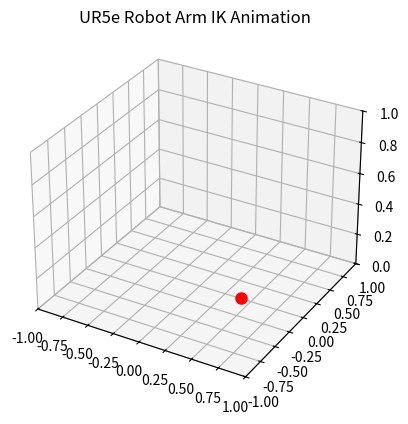

Reproduce this figure in Python.
# UR5e Inverse Kinematics + 3D Animation
import math
import numpy as np
import matplotlib.pyplot as plt
from matplotlib.animation import FuncAnimation

# ---- Target Pose ----
pose = [0.4, 0, 0, 0, np.pi, 0]
X, Y, Z, roll, pitch, yaw = pose

# ---- UR5e DH Parameters ----
d1 =  0.1625
a2 = -0.425
a3 = -0.3922
d4 =  0.1333
d5 =  0.0997
d6 =  0.0996

ZERO_THRESH = 1e-8

# ---- Rotation Matrix ----
Rz = np.array([[math.cos(yaw), -math.sin(yaw), 0],
               [math.sin(yaw),  math.cos(yaw), 0],
               [0,              0,             1]])

Ry = np.array([[ math.cos(pitch), 0, math.sin(pitch)],
               [ 0,               1, 0              ],
               [-math.sin(pitch), 0, math.cos(pitch)]])

Rx = np.array([[1, 0,             0            ],
               [0, math.cos(roll), -math.sin(roll)],
               [0, math.sin(roll),  math.cos(roll)]])

R = Rz @ Ry @ Rx

T = np.eye(4)
T[:3, :3] = R
T[:3,  3] = [X, Y, Z]

# ---- Extract ----
T00,T01,T02,T03 = T[0]
T10,T11,T12,T13 = T[1]
T20,T21,T22,T23 = T[2]

# ---- Theta 1 ----
A = d6 * T12 - T13
B = d6 * T02 - T03
R_sq = A*A + B*B

arccos_val = math.acos(np.clip(d4 / math.sqrt(R_sq), -1, 1))
arctan_val = math.atan2(-B, A)

Theta_1 = arccos_val + arctan_val






# ---- Theta 5 ----
c1, s1 = math.cos(Theta_1), math.sin(Theta_1)
numer = T03 * s1 - T13 * c1 - d4
Theta_5 = math.acos(np.clip(numer / d6, -1, 1))




# ---- Theta 6 ----
s5 = math.sin(Theta_5)

Theta_6 = math.atan2(
        -(T01 * s1 - T11 * c1),
         (T00 * s1 - T10 * c1)
    )




# ---- Theta 2,3,4 ----
c5, s5 = math.cos(Theta_5), math.sin(Theta_5)
c6, s6 = math.cos(Theta_6), math.sin(Theta_6)

x04x = (-s5 * ( T02*c1 + T12*s1)
        - c5 * ( s6*(T01*c1 + T11*s1) - c6*(T00*c1 + T10*s1)))
x04y = (c5 * (T20*c6 - T21*s6) - T22*s5)

p13x = (d5 * (s6*(T00*c1 + T10*s1) + c6*(T01*c1 + T11*s1))
        - d6 * (T02*c1 + T12*s1)
        + T03*c1 + T13*s1)

p13y = T23 - d1 - d6*T22 + d5*(T21*c6 + T20*s6)




# ---- Theta 3 ----
c3 = (p13x**2 + p13y**2 - a2**2 - a3**2) / (2.0 * a2 * a3)
c3 = np.clip(c3, -1, 1)
Theta_3 = math.acos(c3)




# ---- Theta 2 ----
s3 = math.sin(Theta_3)
A23 = a2 + a3*c3
B23 = a3*s3
denom = A23**2 + B23**2

Theta_2 = math.atan2(
    (A23*p13y - B23*p13x) / denom,
    (A23*p13x + B23*p13y) / denom
)




# ---- Theta 4 ----
c23 = math.cos(Theta_2 + Theta_3)
s23 = math.sin(Theta_2 + Theta_3)

Theta_4 = math.atan2(
    c23*x04y - s23*x04x,
    x04x*c23 + x04y*s23
)

# ---- DH Function ----
def DH(theta, a, d, alpha):
    ct, st = math.cos(theta), math.sin(theta)
    ca, sa = math.cos(alpha), math.sin(alpha)
    return np.array([
        [ct, -st*ca,  st*sa, a*ct],
        [st,  ct*ca, -ct*sa, a*st],
        [0,   sa,     ca,    d   ],
        [0,   0,      0,     1   ]
    ])

# ---- Joint Positions ----
def get_joint_positions(thetas):
    t1, t2, t3, t4, t5, t6 = thetas

    T_0_1 = DH(t1,  0,  d1,  math.pi/2)
    T_1_2 = DH(t2, a2,  0,   0)
    T_2_3 = DH(t3, a3,  0,   0)
    T_3_4 = DH(t4,  0,  d4,  math.pi/2)
    T_4_5 = DH(t5,  0,  d5, -math.pi/2)
    T_5_6 = DH(t6,  0,  d6,  0)

    T_0_2 = T_0_1 @ T_1_2
    T_0_3 = T_0_2 @ T_2_3
    T_0_4 = T_0_3 @ T_3_4
    T_0_5 = T_0_4 @ T_4_5
    T_0_6 = T_0_5 @ T_5_6

    return np.array([
        [0, 0, 0],
        T_0_1[:3, 3],
        T_0_2[:3, 3],
        T_0_3[:3, 3],
        T_0_4[:3, 3],
        T_0_5[:3, 3],
        T_0_6[:3, 3]
    ])

# ---- Print Results ----
print("\nJoint angles (degrees):")
print(f"Theta_1 = {math.degrees(Theta_1):.2f}")
print(f"Theta_2 = {math.degrees(Theta_2):.2f}")
print(f"Theta_3 = {math.degrees(Theta_3):.2f}")
print(f"Theta_4 = {math.degrees(Theta_4):.2f}")
print(f"Theta_5 = {math.degrees(Theta_5):.2f}")
print(f"Theta_6 = {math.degrees(Theta_6):.2f}")

# ---- Animation ----
fig = plt.figure()
ax = fig.add_subplot(111, projection='3d')

ax.set_xlim(-1, 1)
ax.set_ylim(-1, 1)
ax.set_zlim(0, 1)
ax.set_title("UR5e Robot Arm IK Animation")

line, = ax.plot([], [], [], 'o-', linewidth=4)
target_dot, = ax.plot([X], [Y], [Z], 'ro', markersize=8)

start_angles = np.zeros(6)
end_angles = np.array([Theta_1, Theta_2, Theta_3, Theta_4, Theta_5, Theta_6])

steps = 100

def interpolate(i):
    alpha = i / steps
    return start_angles + alpha * (end_angles - start_angles)

def update(frame):
    angles = interpolate(frame)
    pts = get_joint_positions(angles)

    line.set_data(pts[:, 0], pts[:, 1])
    line.set_3d_properties(pts[:, 2])

    return line,

ani = FuncAnimation(fig, update, frames=steps, interval=50)

plt.show()
